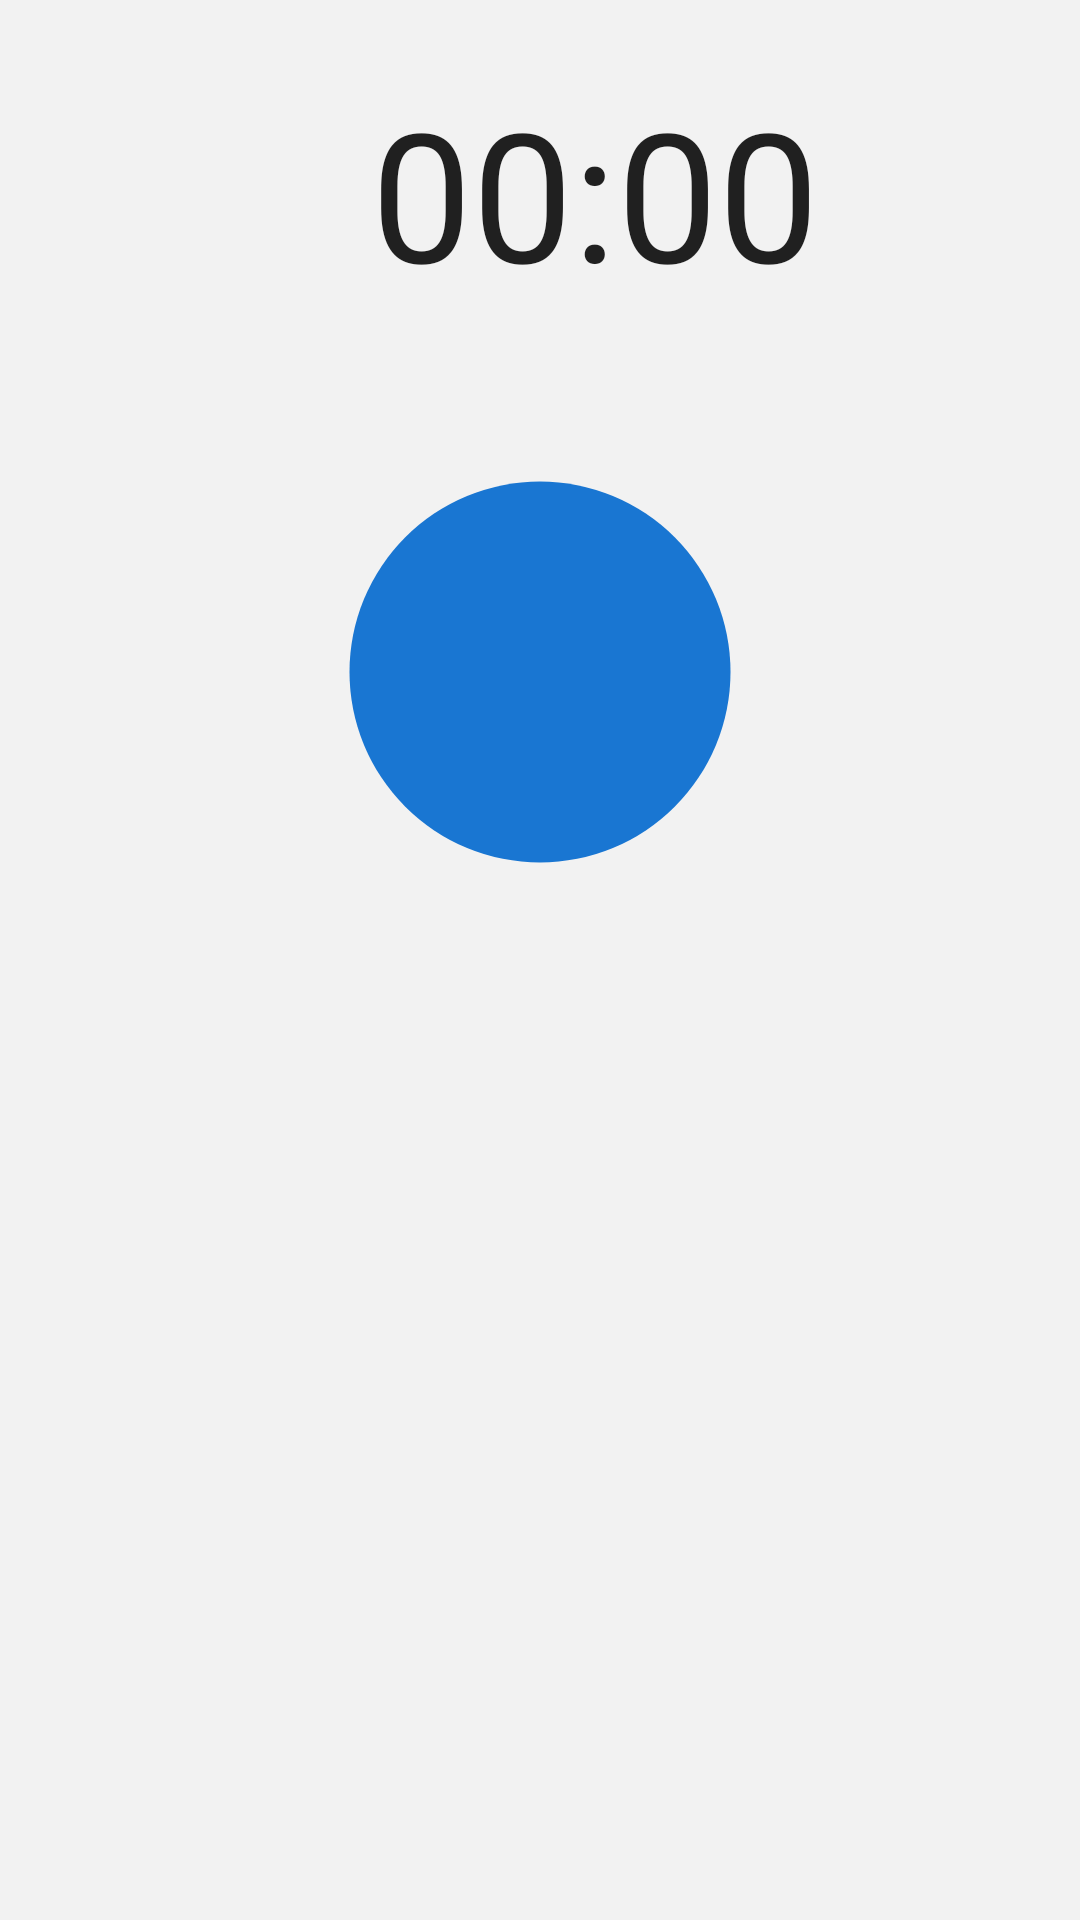

Here is an Android app screen rendered from its layout file. Give the layout XML and the strings, colors and styles it references.
<!-- AndroidManifest.xml: application theme AppTheme -->
<!-- res/layout/fragment_recording.xml -->
<?xml version="1.0" encoding="utf-8"?>
<RelativeLayout xmlns:android="http://schemas.android.com/apk/res/android"
    xmlns:app="http://schemas.android.com/apk/res-auto"
    xmlns:tools="http://schemas.android.com/tools"
    android:id="@+id/container"
    android:layout_width="match_parent"
    android:layout_height="match_parent"
    android:background="@color/grey_5">


    <android.support.v4.widget.NestedScrollView
        android:id="@+id/nested_scroll_view"
        android:layout_width="match_parent"
        android:layout_height="wrap_content"
        android:scrollbars="none"
        android:scrollingCache="true">

    <LinearLayout
        android:layout_width="match_parent"
        android:layout_height="match_parent"
        android:orientation="vertical">


            <RelativeLayout
                android:layout_width="match_parent"
                android:layout_height="128dp">

                <ImageView
                    android:id="@+id/imageView"
                    android:layout_width="64dp"
                    android:layout_height="67dp"
                    android:layout_centerVertical="true"
                    android:layout_marginStart="36dp"
                    android:layout_marginEnd="8dp"
                    app:srcCompat="@drawable/ic_timer_black_24dp" />

                <TextView
                    android:id="@+id/textView_Countdown"
                    android:layout_width="wrap_content"
                    android:layout_height="wrap_content"
                    android:layout_alignParentEnd="true"
                    android:layout_marginTop="0dp"
                    android:layout_marginEnd="51dp"
                    android:layout_centerVertical="true"
                    android:paddingEnd="36dp"
                    android:text="00:00"
                    android:textAppearance="@style/Base.TextAppearance.AppCompat.Large"
                    android:textSize="60sp" />

            </RelativeLayout>

        <android.support.constraint.ConstraintLayout
            android:layout_width="match_parent"
            android:layout_height="192dp">

            <ImageButton
                android:id="@+id/fab_start"
                android:layout_width="128dp"
                android:layout_height="128dp"
                android:layout_marginStart="8dp"
                android:layout_marginTop="8dp"
                android:layout_marginEnd="8dp"
                android:layout_marginBottom="8dp"
                android:background="@drawable/circle_view"
                app:layout_constraintBottom_toBottomOf="parent"
                app:layout_constraintEnd_toEndOf="parent"
                app:layout_constraintStart_toStartOf="parent"
                app:layout_constraintTop_toTopOf="parent"
                app:srcCompat="@drawable/ic_mic" />
        </android.support.constraint.ConstraintLayout>

    </LinearLayout>

</android.support.v4.widget.NestedScrollView>

</RelativeLayout>

    

    

    

    

    
<!-- resources referenced by this layout -->
<resources>
  <color name="grey_5">#f2f2f2</color>
  <!-- drawable circle_view (drawable) -->
  <?xml version="1.0" encoding="utf-8"?>
  <shape xmlns:android="http://schemas.android.com/apk/res/android"
         android:shape="oval"
         android:useLevel="false">
  
      <solid android:color="@color/colorPrimary"/>
  
      <stroke
          android:width="1dp"
          android:color="@android:color/transparent"/>
  
      <size
          android:width="94dp"
          android:height="94dp"/>
  </shape>
  <string name="fragment_recording_text">After recording, please go to Library page to use</string>
  <style name="AppTheme" parent="Theme.AppCompat.Light.NoActionBar">
          
          <item name="colorPrimary">@color/colorPrimary</item>
          <item name="colorPrimaryDark">@color/colorPrimaryDark</item>
          <item name="colorAccent">@color/colorAccent</item>
  
          
          <item name="android:windowDisablePreview">true</item>
      </style>
  <color name="colorPrimary">#1976D2</color>
  <color name="colorPrimaryDark">#1565C0</color>
  <color name="colorAccent">#FF4081</color>
</resources>
